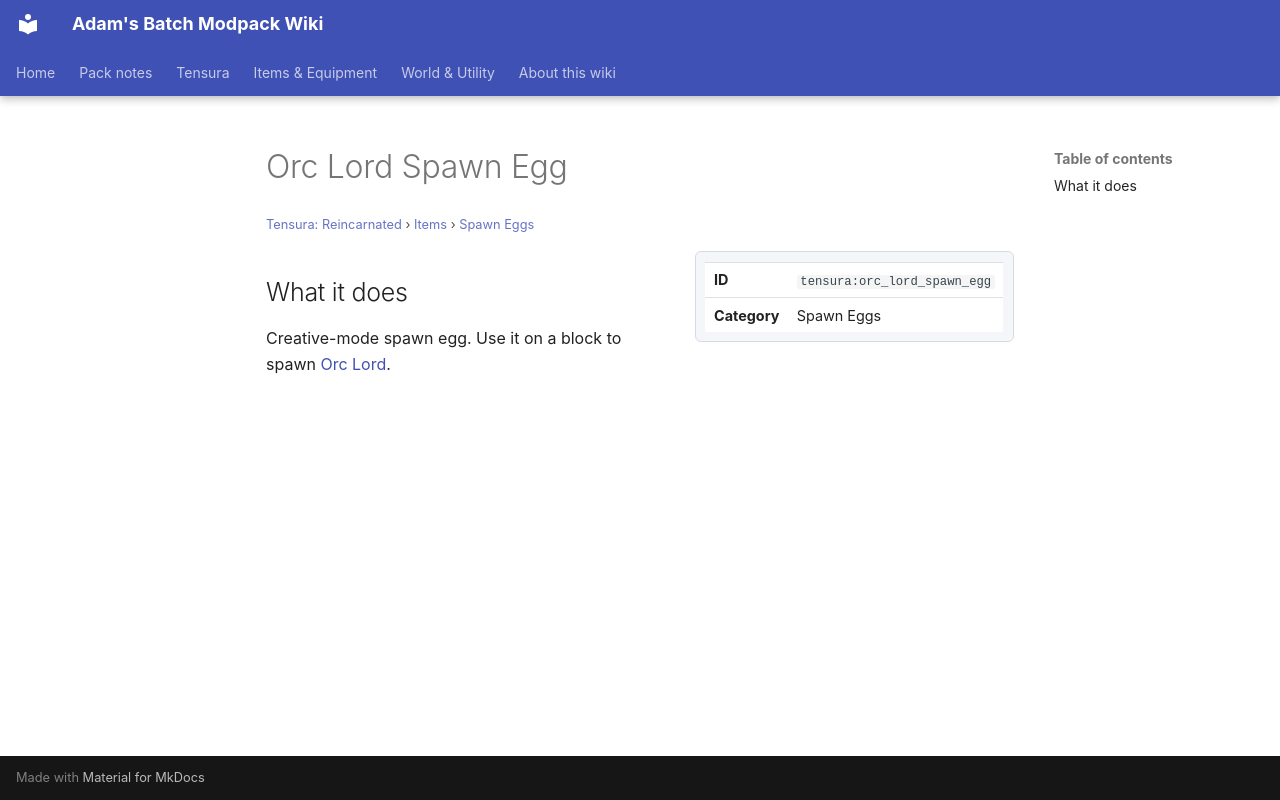

repository: Proteus-Nell/Adams-Batch-MC-Modpack-Wiki · page: tensura-reincarnated/items/spawn-eggs/orc-lord-spawn-egg/index.html · generator: mkdocs

# Orc Lord Spawn Egg

<small>[Tensura: Reincarnated](../../index.md) &rsaquo; [Items](../index.md) &rsaquo; [Spawn Eggs](index.md)</small>

<div class="infobox" markdown>

| | |
|---|---|
| **ID** | `tensura:orc_lord_spawn_egg` |
| **Category** | Spawn Eggs |

</div>

## What it does

Creative-mode spawn egg. Use it on a block to spawn [Orc Lord](../../mobs/orc-lord.md).
